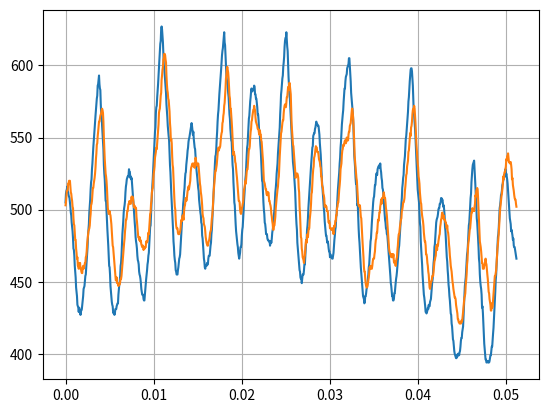

Reproduce this figure in Python. (Note: this script raises an exception after producing the figure.)
import numpy as np
#import pylab as pl
from scipy.fftpack import fft, ifft
from scipy.signal import correlate

#----INPUTS-------------------------------------------------------------------
sampleRate = 1/20000
numberSamples = 1024

#Sine wave 1 parameters
amplitude1 = 5    # Volts
frequency1 = 300  # hz
phase1 = 0        # 0 -  2*pi

#Sine wave 2 parameters
amplitude2 = 4.5    # Volts
frequency2 = 300  # hz
phase2 = 1        # 0 -  2*pi

#----DO SOME WORK-------------------------------------------------------------
x = np.linspace(0.0, sampleRate*numberSamples, numberSamples)
#print(x)

#y1 = amplitude1*(np.sin(2*np.pi*frequency1*x+phase1))
#y2 = amplitude2*(np.sin(2*np.pi*frequency2*x+phase2))
##print(y1)


x = np.array(x)
y1 = np.array([505,511,513,514,516,513,512,510,509,508,505,502,498,496,491,
               488,485,480,473,472,468,461,457,453,446,443,440,434,433,432,
               429,432,430,430,427,430,430,431,434,437,440,445,446,447,451,
               454,455,460,465,471,474,482,486,490,498,502,507,514,519,521,
               528,532,538,543,547,551,556,561,565,569,573,577,579,586,587,
               590,593,587,584,583,573,566,565,558,553,548,542,531,525,521,
               514,506,506,499,491,486,481,475,467,461,460,455,447,443,440,
               436,434,433,429,428,429,427,428,431,431,431,433,434,435,435,
               441,445,448,450,454,461,463,468,475,483,487,492,498,501,503,
               506,512,516,518,521,522,523,523,524,528,526,526,522,523,521,
               522,518,513,509,505,500,496,491,487,481,478,476,473,468,465,
               464,462,457,455,454,452,449,445,443,441,441,441,438,437,437,
               441,445,448,452,455,458,462,464,468,470,476,482,488,489,497,
               504,511,516,522,529,535,541,548,554,557,567,571,572,578,582,
               587,593,598,604,609,615,617,625,627,625,621,616,608,600,598,
               594,591,587,581,573,569,564,558,554,551,548,539,531,526,518,
               511,505,498,494,486,478,474,468,465,463,458,457,455,455,455,
               458,460,463,466,467,469,474,480,485,491,496,498,504,507,512,
               515,521,525,526,531,534,537,541,543,547,549,550,552,554,556,
               558,560,558,555,552,554,549,546,543,542,537,534,528,525,522,
               518,515,513,507,504,501,498,496,491,490,482,480,476,471,466,
               464,460,459,461,461,461,463,462,462,466,468,468,468,472,475,
               477,483,486,492,497,505,512,518,527,532,537,538,542,549,554,
               561,566,569,575,580,584,587,592,597,602,607,610,612,616,619,
               623,616,614,607,601,593,590,588,586,581,578,572,566,563,556,
               552,548,547,539,531,528,519,513,505,503,496,490,485,482,479,
               476,474,470,468,466,468,470,474,474,476,482,486,488,493,499,
               506,511,515,521,524,531,537,543,545,551,557,563,565,570,575,
               578,582,584,582,582,583,583,584,586,585,580,580,577,577,574,
               571,566,566,562,556,554,551,545,541,534,528,520,519,512,505,
               500,497,491,490,487,483,483,483,480,479,479,478,478,478,475,
               477,478,477,480,484,486,488,493,497,500,506,512,515,519,525,
               529,532,539,543,548,553,557,566,572,580,583,587,591,593,599,
               602,606,613,617,619,619,623,618,613,610,601,592,586,580,577,
               571,566,558,552,546,539,533,530,527,522,517,513,504,496,490,
               486,477,473,470,464,461,458,457,453,452,452,449,452,455,455,
               455,458,462,462,467,473,479,479,486,489,494,501,506,511,516,
               521,525,530,534,539,543,544,551,552,553,553,556,557,559,561,
               559,559,559,558,558,555,552,546,542,538,531,525,519,515,510,
               506,501,498,492,488,485,482,482,479,477,478,476,473,471,471,
               467,469,467,467,467,466,466,468,470,475,479,482,486,488,494,
               497,503,508,514,518,522,526,532,536,543,547,553,559,563,566,
               569,575,579,584,584,589,592,593,594,598,599,600,601,605,605,
               600,594,589,581,577,573,568,566,559,549,538,534,529,522,518,
               518,511,503,504,495,487,481,477,471,465,460,456,452,449,445,
               440,439,438,435,436,440,440,442,445,446,449,452,455,460,462,
               467,471,478,480,486,491,496,500,505,508,509,513,517,517,521,
               525,525,524,528,529,530,530,531,529,532,528,526,522,520,515,
               514,511,506,500,497,493,491,487,487,483,483,479,475,470,466,
               463,459,454,449,447,443,440,440,437,437,438,442,442,446,449,
               452,454,457,461,464,470,473,475,480,484,490,498,504,508,515,
               518,522,524,531,534,537,543,549,551,555,558,562,568,575,578,
               584,589,593,597,598,598,596,591,586,577,568,565,561,556,550,
               542,533,528,521,514,511,508,505,497,491,488,478,472,467,462,
               455,450,446,441,439,436,433,429,429,428,429,430,432,431,434,
               433,433,436,437,438,442,446,450,452,458,463,466,474,476,481,
               486,491,493,494,495,497,500,501,501,504,504,505,508,508,506,
               507,505,502,503,500,496,488,485,479,472,467,464,458,454,448,
               445,440,437,432,428,427,421,419,415,410,409,405,402,400,399,
               398,397,397,399,398,400,400,400,399,401,402,405,409,411,411,
               415,417,419,426,432,440,447,450,453,458,462,469,471,476,483,
               489,491,496,502,508,511,519,524,528,531,532,533,534,528,521,
               516,508,503,494,491,486,480,474,466,463,455,450,447,445,441,
               432,433,428,421,413,407,403,399,396,396,394,394,395,395,394,
               395,394,395,397,399,399,402,405,405,410,414,418,424,431,437,
               443,451,455,461,468,475,481,483,488,495,501,503,506,510,511,
               513,517,518,520,521,524,523,525,528,523,525,523,521,518,513,
               509,503,497,494,492,490,485,486,484,482,479,480,475,474,474,
               472,470,468,466])
y2 = np.array([503,505,509,513,513,514,518,518,520,520,520,516,512,511,508,
               506,502,501,494,490,489,484,479,479,473,470,466,467,461,461,
               459,463,461,463,459,459,457,456,456,460,461,459,461,461,463,
               463,467,468,471,476,479,482,485,486,487,489,494,497,503,504,
               506,511,515,515,518,520,522,525,529,535,539,545,546,551,554,
               558,561,561,563,565,566,567,569,570,569,567,561,550,542,535,
               530,525,523,520,515,508,501,499,497,497,499,497,496,493,490,
               485,481,475,474,470,465,463,459,453,451,451,453,449,449,449,
               447,448,448,448,450,452,452,454,458,463,466,471,473,477,480,
               485,488,493,493,495,499,499,502,504,504,506,505,504,504,507,
               509,507,509,508,505,502,503,501,502,501,501,495,492,488,485,
               481,481,479,481,478,479,478,476,475,474,475,475,472,473,474,
               473,474,474,478,477,478,478,481,484,483,487,492,497,498,504,
               506,512,514,515,521,525,527,530,536,538,540,543,542,546,549,
               554,559,567,569,570,575,579,581,590,593,597,599,604,605,608,
               608,607,604,602,593,587,583,581,577,576,572,568,560,556,548,
               549,546,537,531,529,521,513,507,502,500,493,489,487,487,487,
               484,483,483,483,484,485,487,491,493,492,495,496,494,493,499,
               502,503,506,508,506,507,510,513,514,516,514,516,518,520,526,
               529,530,531,532,531,530,532,532,529,532,536,534,531,532,531,
               530,532,530,526,522,518,516,512,510,507,503,497,495,494,490,
               489,488,485,481,479,477,476,475,475,477,478,479,481,484,485,
               486,490,494,496,500,506,512,516,521,525,527,527,529,531,535,               
               540,542,543,541,543,543,544,548,551,553,554,560,561,565,567,
               572,574,579,584,591,593,597,599,597,595,591,585,579,577,570,
               570,566,561,556,549,543,538,540,538,537,533,532,528,525,522,
               518,513,509,506,506,505,500,498,497,498,501,502,504,505,510,
               514,515,517,520,518,522,526,528,528,533,537,542,542,544,550,
               554,556,561,562,565,567,569,569,572,570,569,564,561,560,559,
               558,556,556,555,553,552,555,552,552,548,547,542,538,534,526,
               520,519,518,516,514,514,511,510,512,510,512,510,506,506,504,
               503,501,497,495,492,490,486,486,489,489,492,495,501,505,508,
               511,514,516,521,523,530,537,542,546,553,554,557,560,562,562,
               567,570,572,573,572,571,574,578,578,582,585,583,586,588,586,
               583,580,569,559,555,550,545,544,540,535,533,527,522,523,525,
               525,525,524,522,515,512,502,497,488,481,480,473,471,467,466,
               465,463,467,468,473,477,479,477,480,483,481,485,487,487,493,
               496,499,504,511,512,518,524,528,530,536,537,539,542,544,543,
               543,540,540,540,538,535,534,533,530,529,523,523,517,516,515,
               511,510,508,502,502,503,502,502,499,499,499,494,491,492,491,
               487,487,487,486,486,487,487,485,483,488,489,488,492,492,496,
               496,501,502,505,505,510,514,517,521,528,530,532,538,541,542,
               545,544,545,547,548,548,546,547,550,549,548,548,552,554,554,
               558,559,560,564,567,570,570,566,562,555,547,537,533,530,526,
               522,520,515,511,504,503,503,502,503,499,495,494,488,483,477,               
               472,467,460,457,457,452,449,447,446,446,447,449,451,453,456,
               460,459,461,459,459,459,461,464,466,466,466,469,471,476,479,
               480,484,484,489,493,492,494,498,498,502,504,507,504,508,508,
               508,510,512,510,508,508,505,501,499,496,492,487,482,476,473,
               471,470,469,469,467,469,467,469,467,469,464,463,464,463,461,
               464,466,467,472,475,480,483,483,486,489,491,493,494,499,500,
               502,505,505,506,508,513,516,520,524,525,530,532,534,540,541,
               545,549,553,551,557,558,561,566,569,570,570,572,570,565,560,
               552,546,541,535,532,529,523,521,518,512,508,505,504,499,496,
               494,492,489,484,481,478,478,475,469,469,467,463,461,457,455,
               451,446,445,447,450,450,451,454,454,454,457,461,464,465,467,
               468,473,475,472,476,475,478,480,482,483,488,490,493,494,497,
               498,494,494,496,493,493,493,491,491,488,487,489,485,484,481,
               476,473,468,465,461,459,457,453,450,448,445,443,441,439,439,
               438,434,432,430,428,424,424,422,422,421,421,421,421,423,422,
               423,426,429,433,436,439,440,442,448,451,455,462,465,473,477,
               479,483,486,487,491,494,498,498,501,499,499,500,499,502,504,
               510,509,513,514,515,514,508,500,492,485,478,476,474,471,467,
               463,463,459,459,459,461,462,463,466,463,462,458,455,452,447,
               443,442,438,436,434,430,430,435,432,433,437,440,444,449,454,
               454,456,458,463,467,473,476,480,484,490,495,500,503,506,509,
               511,514,517,523,521,524,526,526,528,530,535,534,537,536,539,
               536,533,533,532,533,533,531,528,521,522,517,515,513,510,508,
               507,507,504,502])


import matplotlib.pyplot as plt
plt.grid()
plt.plot(x, y1, x, y2)
plt.show()

xFFT = np.linspace(00.0, 1.0/(2.0*sampleRate), numberSamples/2)
y1FFT = fft(y1)
y2FFT = fft(y2)

import matplotlib.pyplot as plt
plt.plot(xFFT, 2.0/numberSamples * np.abs(y1FFT[0:numberSamples/2]),
         xFFT, 2.0/numberSamples * np.abs(y2FFT[0:numberSamples/2]))
plt.grid()
plt.xlim(0,500)
plt.ylim(0,200)
plt.show()

window = np.hanning(numberSamples)
import matplotlib.pyplot as plt
plt.grid()
plt.plot(x, window)
plt.show()

y1Window = y1 * window
y2Window = y2 * window

import matplotlib.pyplot as plt
plt.grid()
plt.plot(x, y1Window,x, y2Window)
plt.show()

y1FFTWindow = fft(y1Window)
y2FFTWindow = fft(y2Window)

import matplotlib.pyplot as plt
plt.plot(xFFT, 2.0/numberSamples * np.abs(y1FFTWindow[0:numberSamples/2]),
         xFFT, 2.0/numberSamples * np.abs(y2FFTWindow[0:numberSamples/2]))
plt.grid()
plt.xlim(0,500)
plt.ylim(0,200)
plt.show()


# Cross correlation, from: http://dsp.stackexchange.com/questions/736/how-do-i-implement-cross-correlation-to-prove-two-audio-files-are-similar
#a = np.array([1,2,3,4,5,6])
##from: http://docs.scipy.org/doc/numpy/reference/generated/numpy.zeros.html
#b = np.zeros(3,dtype=np.int)  
#c = np.append(a,b)
#print(a)
#print(c)
##from: http://stackoverflow.com/questions/6771428/most-efficient-way-to-reverse-a-numpy-array
#d = np.fliplr([a])[0]   
#print (d)

y1Zeros = np.append(y1Window, np.zeros(1024,dtype=np.int))
y2Zeros = np.append(y2Window, np.zeros(1024,dtype=np.int))
y2ZerosReversed = np.fliplr([y2Zeros])[0]
correlation = ifft(fft(y1Zeros)*fft(y2ZerosReversed))

import matplotlib.pyplot as plt
#plt.plot(xFFT, 2.0/numberSamples * np.abs(correlation[0:numberSamples/2]))
plt.plot(correlation)
plt.grid()
plt.show()

corr = correlate(y1Window,y2Window)
import matplotlib.pyplot as plt
#plt.plot(xFFT, 2.0/numberSamples * np.abs(correlation[0:numberSamples/2]))
plt.plot(corr)
plt.grid()
plt.show()
